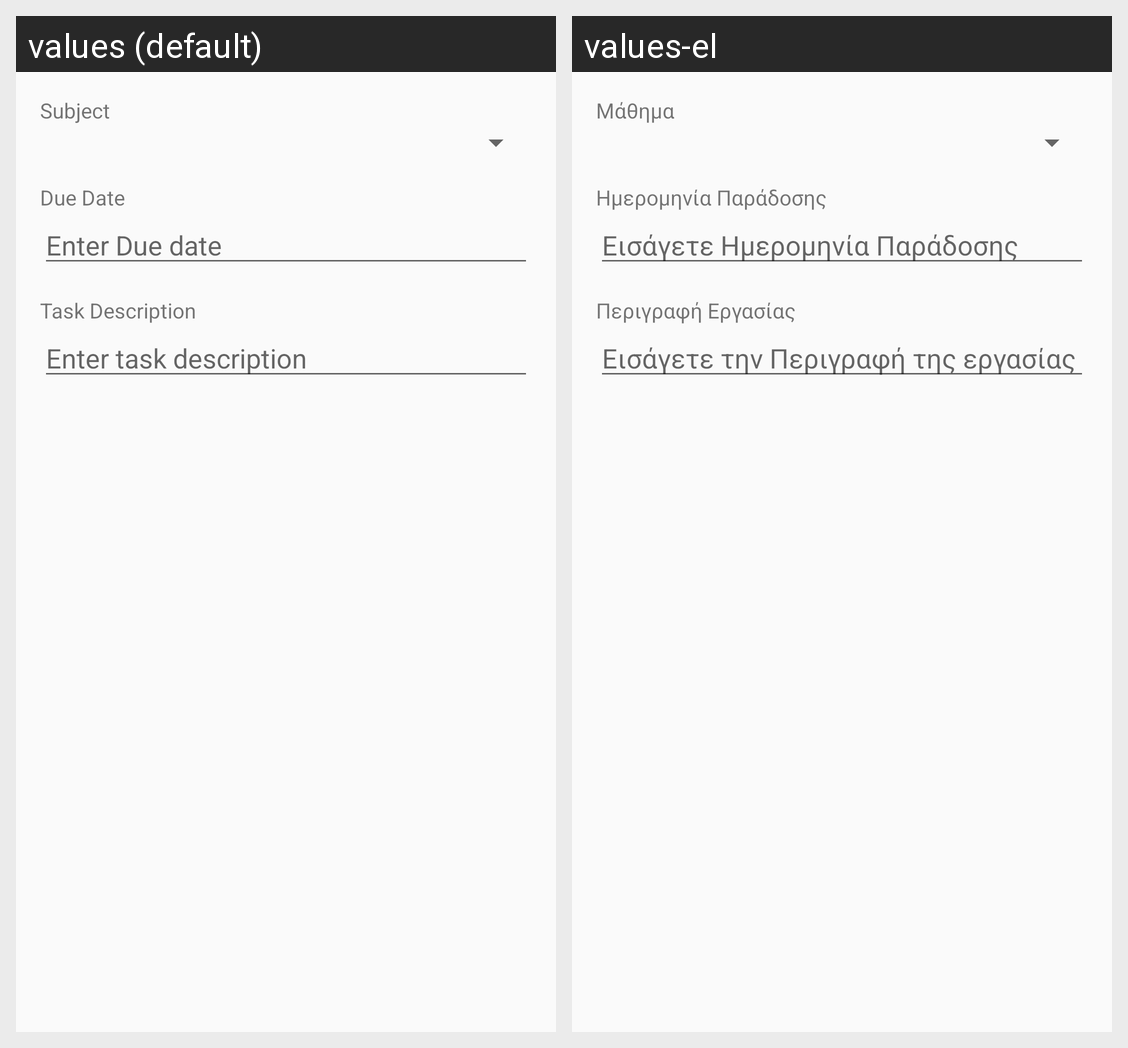

This grid shows one Android layout under two languages. Give, for every string resource on the screen, its name, the default text and each shown locale's text.
Android screen res/layout/activity_task_add.xml rendered under 2 locales, left to right: values (default), values-el. Device: Nexus 5 (rendered at 1080×1920; each locale shown at half size, 540×960, under a caption strip naming it); theme AppTheme.
Strings drawn on this screen, with the default value and each locale's value (text and hints the layout hard-codes, and strings that could not be matched under every locale, appear in the picture but are not listed):

subject_heading
  values: Subject
  values-el: Μάθημα

due_date_heading
  values: Due Date
  values-el: Ημερομηνία Παράδοσης

due_date_input
  values: Enter Due date
  values-el: Εισάγετε Ημερομηνία Παράδοσης

description_heading
  values: Task Description
  values-el: Περιγραφή Εργασίας

description_input
  values: Enter task description
  values-el: Εισάγετε την Περιγραφή της εργασίας
